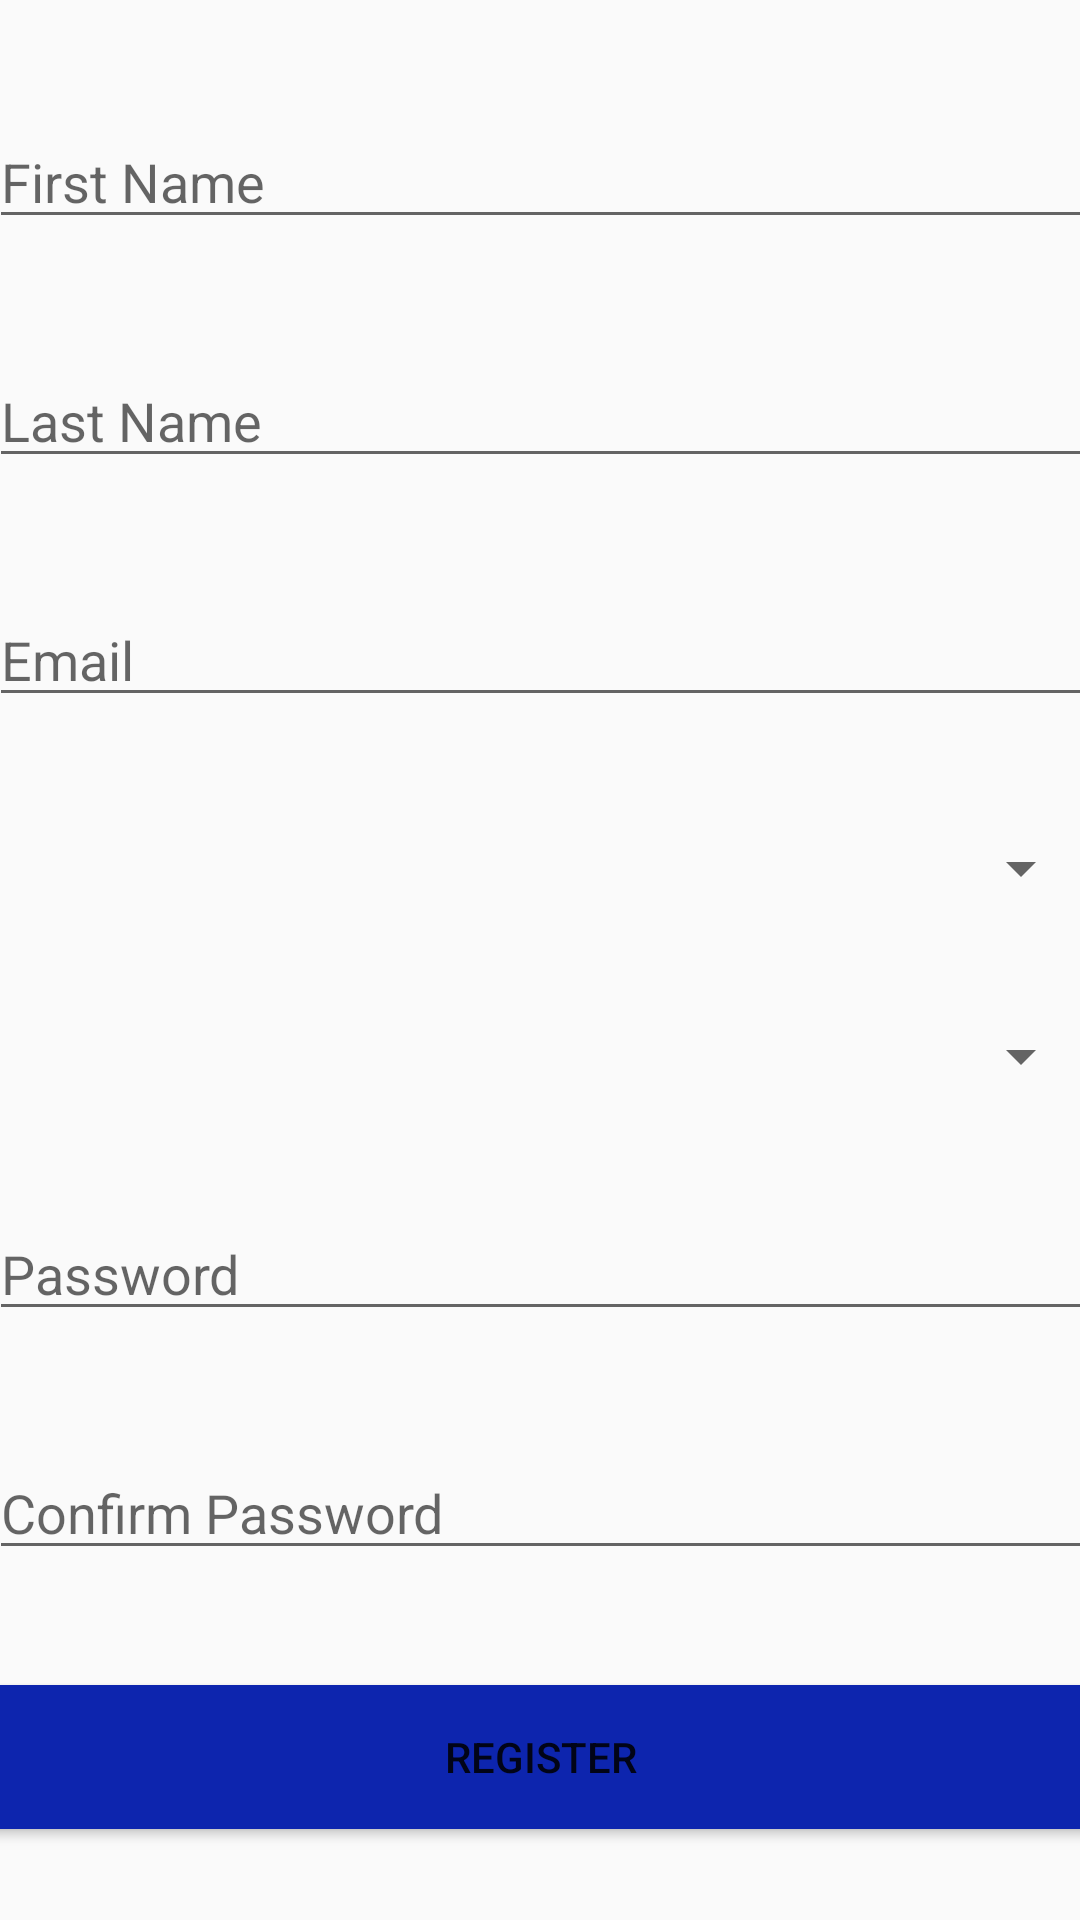

Layout XML and referenced resources for this Android screen:
<!-- AndroidManifest.xml: application theme AppTheme -->
<!-- res/layout/activity_registration.xml -->
<?xml version="1.0" encoding="utf-8"?>
<android.support.constraint.ConstraintLayout xmlns:android=
    "http://schemas.android.com/apk/res/android"
    xmlns:app="http://schemas.android.com/apk/res-auto"
    xmlns:tools="http://schemas.android.com/tools"
    android:layout_width="match_parent"
    android:layout_height="match_parent"
    tools:context=".controllers.RegisterActivity">

    <EditText
        android:id="@+id/firstName"
        android:layout_width="368dp"
        android:layout_height="wrap_content"
        android:layout_marginBottom="8dp"
        android:layout_marginTop="16dp"
        android:ems="10"
        android:hint="First Name"
        android:inputType="textPersonName"
        app:layout_constraintBottom_toTopOf="@+id/lastName"
        app:layout_constraintEnd_toEndOf="parent"
        app:layout_constraintHorizontal_bias="0.5"
        app:layout_constraintStart_toStartOf="parent"
        app:layout_constraintTop_toTopOf="parent" />

    <EditText
        android:id="@+id/lastName"
        android:layout_width="368dp"
        android:layout_height="wrap_content"
        android:layout_marginBottom="8dp"
        android:layout_marginTop="8dp"
        android:ems="10"
        android:hint="Last Name"
        android:inputType="textPersonName"
        app:layout_constraintBottom_toTopOf="@+id/email"
        app:layout_constraintEnd_toEndOf="parent"
        app:layout_constraintHorizontal_bias="0.5"
        app:layout_constraintStart_toStartOf="parent"
        app:layout_constraintTop_toBottomOf="@+id/firstName" />

    <EditText
        android:id="@+id/email"
        android:layout_width="368dp"
        android:layout_height="wrap_content"
        android:layout_marginBottom="8dp"
        android:layout_marginTop="8dp"
        android:ems="10"
        android:hint="Email"
        android:inputType="textEmailAddress"
        app:layout_constraintBottom_toTopOf="@+id/roleSpinner"
        app:layout_constraintEnd_toEndOf="parent"
        app:layout_constraintHorizontal_bias="0.5"
        app:layout_constraintStart_toStartOf="parent"
        app:layout_constraintTop_toBottomOf="@+id/lastName" />

    <Spinner
        android:id="@+id/roleSpinner"
        android:layout_width="368dp"
        android:layout_height="wrap_content"
        android:layout_marginBottom="8dp"
        android:layout_marginTop="8dp"
        app:layout_constraintBottom_toTopOf="@+id/locationSpinner"
        app:layout_constraintEnd_toEndOf="parent"
        app:layout_constraintHorizontal_bias="0.5"
        app:layout_constraintStart_toStartOf="parent"
        app:layout_constraintTop_toBottomOf="@+id/email" />

    <Spinner
        android:id="@+id/locationSpinner"
        android:layout_width="368dp"
        android:layout_height="wrap_content"
        android:layout_marginBottom="8dp"
        android:layout_marginTop="8dp"
        app:layout_constraintBottom_toTopOf="@+id/password"
        app:layout_constraintEnd_toEndOf="parent"
        app:layout_constraintHorizontal_bias="0.5"
        app:layout_constraintStart_toStartOf="parent"
        app:layout_constraintTop_toBottomOf="@+id/roleSpinner" />

    <EditText
        android:id="@+id/password"
        android:layout_width="368dp"
        android:layout_height="wrap_content"
        android:layout_marginBottom="8dp"
        android:layout_marginTop="8dp"
        android:ems="10"
        android:hint="Password"
        android:inputType="textPassword"
        app:layout_constraintBottom_toTopOf="@+id/confirmPassword"
        app:layout_constraintEnd_toEndOf="parent"
        app:layout_constraintHorizontal_bias="0.5"
        app:layout_constraintStart_toStartOf="parent"
        app:layout_constraintTop_toBottomOf="@+id/locationSpinner" />

    <EditText
        android:id="@+id/confirmPassword"
        android:layout_width="368dp"
        android:layout_height="wrap_content"
        android:layout_marginBottom="8dp"
        android:layout_marginTop="8dp"
        android:ems="10"
        android:hint="Confirm Password"
        android:inputType="textPassword"
        app:layout_constraintBottom_toTopOf="@+id/register"
        app:layout_constraintEnd_toEndOf="parent"
        app:layout_constraintHorizontal_bias="0.5"
        app:layout_constraintStart_toStartOf="parent"
        app:layout_constraintTop_toBottomOf="@+id/password" />

    <Button
        android:id="@+id/register"
        android:layout_width="368dp"
        android:layout_height="wrap_content"
        android:layout_marginTop="8dp"
        android:layout_marginBottom="8dp"
        android:background="@color/colorPrimary"
        android:onClick="onRegisterClicked"
        android:text="Register"
        android:textColor="@color/com_facebook_button_background_color_focused"
        app:layout_constraintBottom_toBottomOf="parent"
        app:layout_constraintEnd_toEndOf="parent"
        app:layout_constraintHorizontal_bias="0.5"
        app:layout_constraintStart_toStartOf="parent"
        app:layout_constraintTop_toBottomOf="@+id/confirmPassword" />
</android.support.constraint.ConstraintLayout>
<!-- resources referenced by this layout -->
<resources>
  <color name="colorPrimary">#0d25ae</color>
  <style name="AppTheme" parent="Base.Theme.AppCompat.Light.DarkActionBar">
          
          <item name="colorPrimary">@color/colorPrimary</item>
          <item name="colorPrimaryDark">@color/colorPrimaryDark</item>
          <item name="colorAccent">@color/colorAccent</item>
          <item name="windowActionBar">false</item>
          <item name="windowNoTitle">true</item>
          <item name="android:windowFullscreen">false</item>
      </style>
  <color name="colorPrimaryDark">#7f8cdd</color>
  <color name="colorAccent">#FF4081</color>
</resources>
